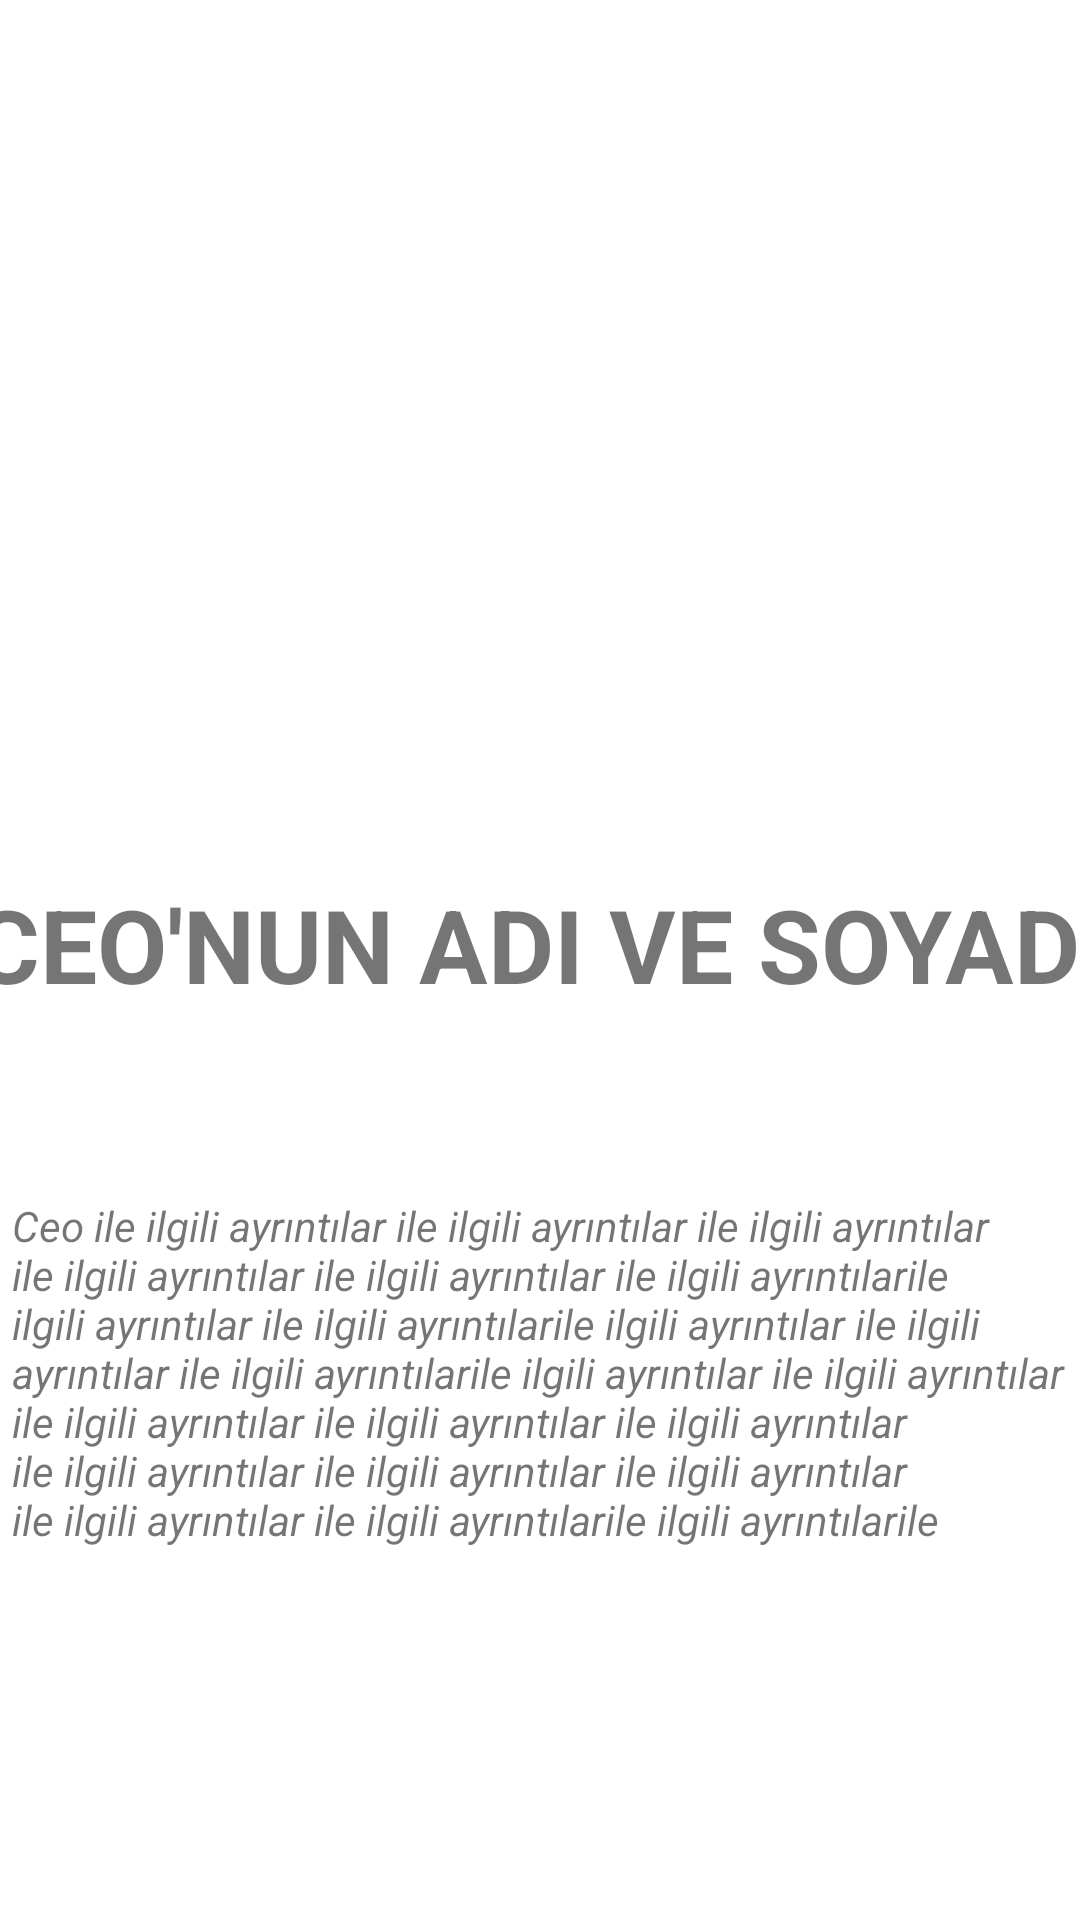

Here is an Android app screen rendered from its layout file. Give the layout XML and the strings, colors and styles it references.
<!-- AndroidManifest.xml: application theme Theme.CeoCompanie -->
<!-- res/layout/activity_details.xml -->
<?xml version="1.0" encoding="utf-8"?>
<androidx.constraintlayout.widget.ConstraintLayout xmlns:android="http://schemas.android.com/apk/res/android"
    xmlns:app="http://schemas.android.com/apk/res-auto"
    xmlns:tools="http://schemas.android.com/tools"
    android:layout_width="match_parent"
    android:layout_height="match_parent"
    tools:context=".DetailsActivity">

    <ImageView
        android:id="@+id/ceoImage"
        android:layout_width="258dp"
        android:layout_height="222dp"
        android:layout_marginTop="50dp"
        app:layout_constraintEnd_toEndOf="parent"
        app:layout_constraintHorizontal_bias="0.497"
        app:layout_constraintStart_toStartOf="parent"
        app:layout_constraintTop_toTopOf="parent"
        app:srcCompat="@drawable/ic_launcher_background"
        tools:ignore="HardcodedText" />

    <TextView
        android:id="@+id/ceoNameText"
        android:layout_width="398dp"
        android:layout_height="92dp"
        android:layout_marginTop="20dp"
        android:text="CEO'NUN ADI VE SOYADI"
        android:textAlignment="center"
        android:textSize="34sp"
        android:textStyle="bold"
        app:layout_constraintEnd_toEndOf="parent"
        app:layout_constraintStart_toStartOf="parent"
        app:layout_constraintTop_toBottomOf="@+id/ceoImage" />

    <TextView
        android:id="@+id/detailsText"
        android:layout_width="352dp"
        android:layout_height="117dp"
        android:layout_marginTop="15dp"
        android:text="Ceo ile ilgili ayrıntılar ile ilgili ayrıntılar ile ilgili ayrıntılar ile ilgili ayrıntılar ile ilgili ayrıntılar ile ilgili ayrıntılarile ilgili ayrıntılar ile ilgili ayrıntılarile ilgili ayrıntılar ile ilgili ayrıntılar ile ilgili ayrıntılarile ilgili ayrıntılar ile ilgili ayrıntılar ile ilgili ayrıntılar ile ilgili ayrıntılar ile ilgili ayrıntılar ile ilgili ayrıntılar ile ilgili ayrıntılar ile ilgili ayrıntılar ile ilgili ayrıntılar ile ilgili ayrıntılarile ilgili ayrıntılarile ilgili ayrıntılarile ilgili ayrıntılarile ilgili ayrıntılarile ilgili ayrıntılarile ilgili ayrıntılarile ilgili ayrıntılar ile ilgili ayrıntılarile ilgili ayrıntılar"
        android:textAlignment="textStart"
        android:textStyle="italic"
        app:layout_constraintEnd_toEndOf="parent"
        app:layout_constraintStart_toStartOf="parent"
        app:layout_constraintTop_toBottomOf="@+id/ceoNameText" />

</androidx.constraintlayout.widget.ConstraintLayout>
<!-- resources referenced by this layout -->
<resources>
  <style name="Theme.CeoCompanie" parent="Theme.MaterialComponents.DayNight.DarkActionBar">
          
          <item name="colorPrimary">@color/purple_500</item>
          <item name="colorPrimaryVariant">@color/purple_700</item>
          <item name="colorOnPrimary">@color/white</item>
          
          <item name="colorSecondary">@color/teal_200</item>
          <item name="colorSecondaryVariant">@color/teal_700</item>
          <item name="colorOnSecondary">@color/black</item>
          
          <item name="android:statusBarColor">?attr/colorPrimaryVariant</item>
          
      </style>
  <!-- not gathered from this repository: default colours our renderer supplied (Android Studio template values) -->
  <color name="purple_500">#FF6200EE</color>
  <color name="purple_700">#FF3700B3</color>
  <color name="teal_200">#FF03DAC5</color>
  <color name="teal_700">#FF018786</color>
  <color name="black">#FF000000</color>
  <color name="white">#FFFFFFFF</color>
</resources>
